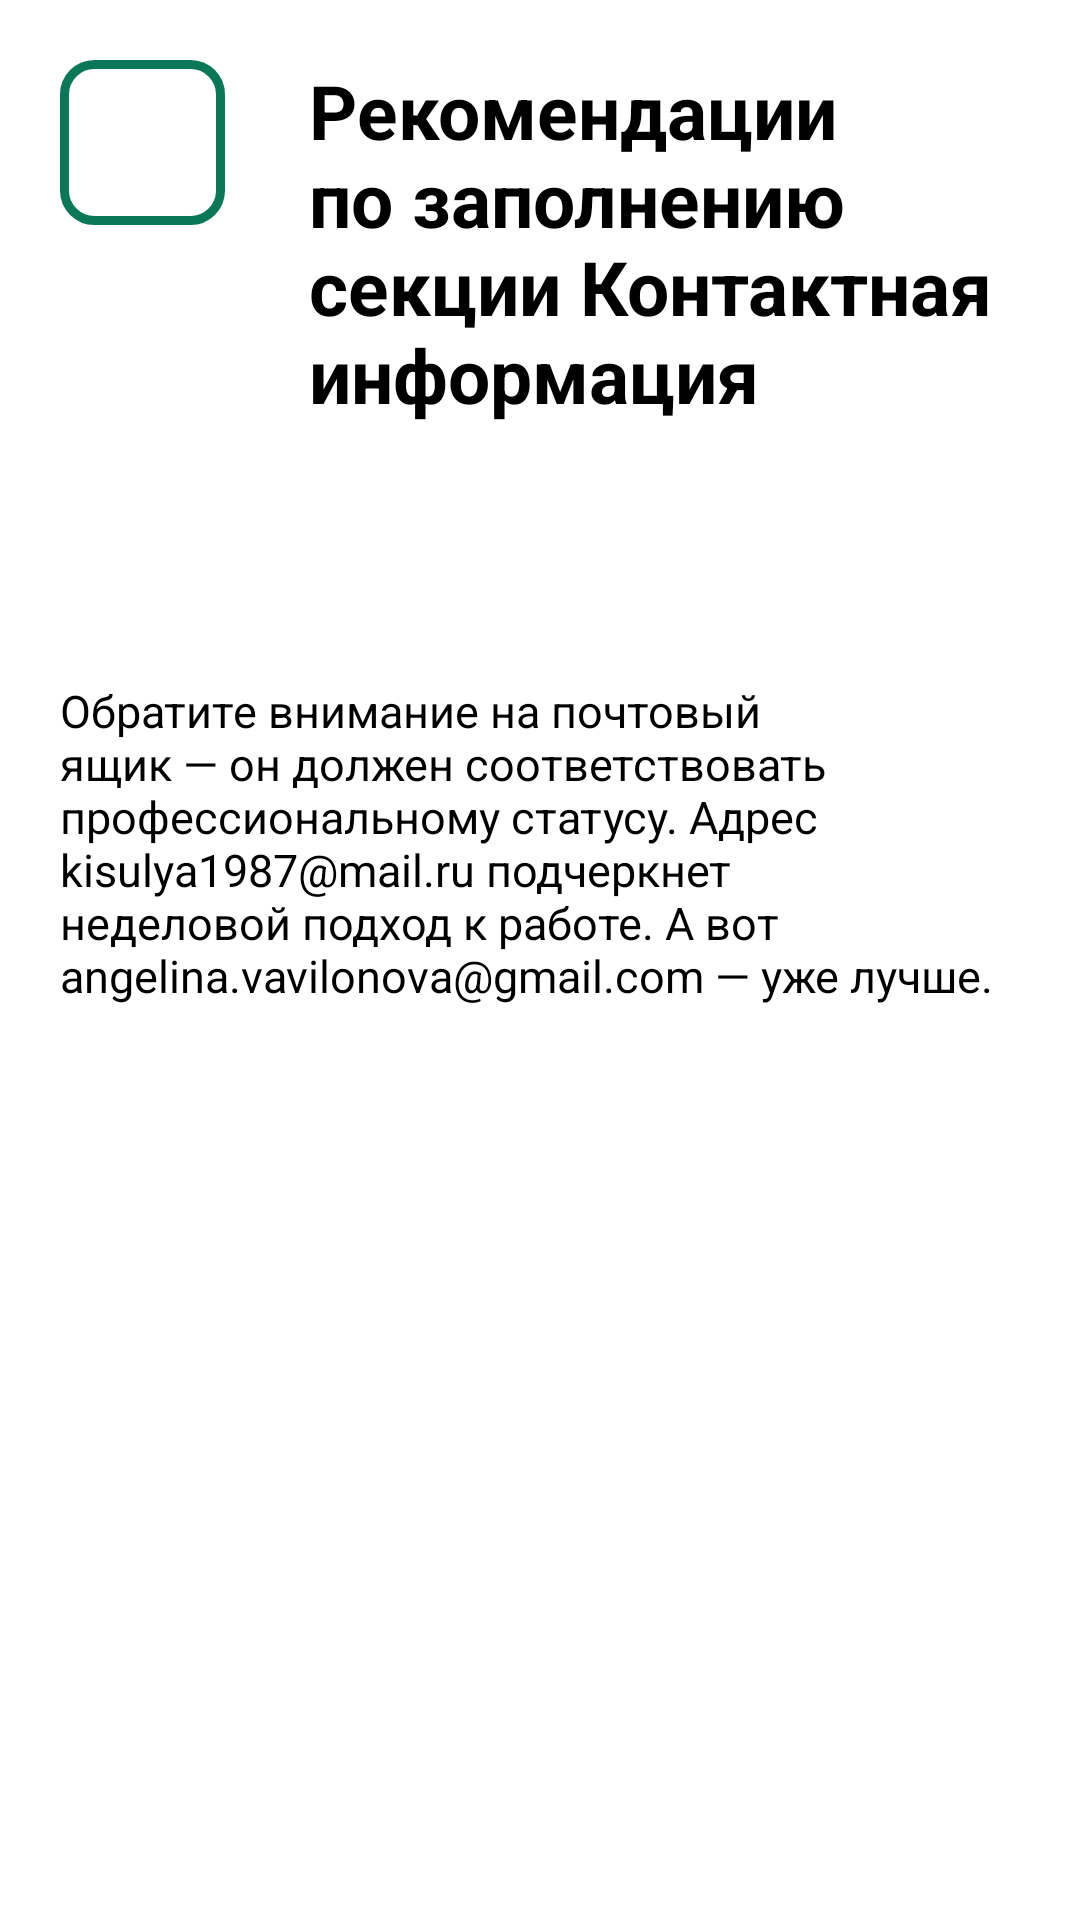

Write the Android layout XML for this screen, with the resource values it uses.
<!-- AndroidManifest.xml: application theme Theme.ResumeBuilder -->
<!-- res/layout/activity_contact_recommendations.xml -->
<?xml version="1.0" encoding="utf-8"?>
<androidx.constraintlayout.widget.ConstraintLayout xmlns:android="http://schemas.android.com/apk/res/android"
    android:layout_width="match_parent"
    android:layout_height="match_parent">
    <LinearLayout
        android:layout_width="match_parent"
        android:layout_height="match_parent"
        android:orientation="vertical">
    <LinearLayout
        android:layout_width="match_parent"
        android:layout_height="wrap_content"
        android:orientation="horizontal">
    <ImageButton
        android:id="@+id/button_back1"
        android:layout_width="55dp"
        android:layout_height="55dp"
        android:layout_marginTop="20dp"
        android:layout_marginStart="20dp"
        android:background="@drawable/button_save"
        android:scaleType="fitCenter"
        android:paddingRight="6dp"
        android:paddingLeft="6dp"
        android:src="@drawable/icon_back_arrow"/>
    <TextView
        android:layout_width="wrap_content"
        android:layout_height="wrap_content"
        android:layout_marginTop="20dp"
        android:layout_marginStart="28dp"
        android:layout_marginEnd="20dp"
        android:textSize="25dp"
        android:textStyle="bold"
        android:textColor="@color/black"
        android:text="@string/contact_recommendations_tittle"/>

    </LinearLayout>
        <TextView
            android:layout_width="wrap_content"
            android:layout_height="wrap_content"
            android:textColor="@color/black"
            android:layout_marginTop="85dp"
            android:layout_marginStart="20dp"
            android:layout_marginEnd="20dp"
            android:textSize="15dp"
            android:text="@string/contact_recommendations"/>
    </LinearLayout>
</androidx.constraintlayout.widget.ConstraintLayout>
<!-- resources referenced by this layout -->
<resources>
  <color name="black">#FF000000</color>
  <!-- drawable button_save (drawable) -->
  <?xml version="1.0" encoding="utf-8"?>
  <ripple android:color="#0A7856" xmlns:android="http://schemas.android.com/apk/res/android">
      <item>
      <shape android:shape="rectangle">
          <solid android:color="@color/white"/>
          <corners android:radius="10dp" />
          <stroke android:color="#0A7856" android:width="3dp"/>
      </shape>
  </item>
  </ripple>
  <string name="contact_recommendations"> Обратите внимание на почтовый ящик — он должен соответствовать профессиональному статусу. Адрес kisulya1987@mail.ru подчеркнет неделовой подход к работе. А вот angelina.vavilonova@gmail.com — уже лучше.</string>
  <string name="contact_recommendations_tittle">Рекомендации по заполнению секции Контактная информация</string>
  <style name="Theme.ResumeBuilder" parent="Theme.MaterialComponents.Light.DarkActionBar">
          
          <item name="colorPrimary">@color/purple_500</item>
          <item name="colorPrimaryVariant">@color/purple_700</item>
          <item name="colorOnPrimary">@color/white</item>
          
          <item name="colorSecondary">@color/teal_200</item>
          <item name="colorSecondaryVariant">@color/teal_700</item>
          <item name="colorOnSecondary">@color/black</item>
          
          <item name="android:statusBarColor">?attr/colorPrimaryVariant</item>
          
      </style>
  <color name="white">#FFFFFFFF</color>
  <color name="purple_500">#E22D2C2E</color>
  <color name="purple_700">#DF2D2C2E</color>
  <color name="teal_200">#FF03DAC5</color>
  <color name="teal_700">#FF018786</color>
</resources>
